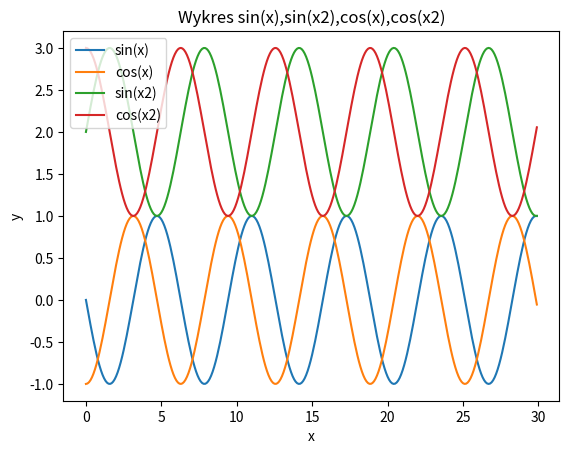

Source code (Python):
import matplotlib.pyplot as plt
import numpy as np

x = np.arange(0, 30, 0.1)

s = -np.sin(x)
c= -np.cos(x)

s2 = np.sin(x)+2
c2 = np.cos(x)+2

plt.plot(x, s, label='sin(x)')
plt.plot(x, c, label='cos(x)')
plt.plot(x, s2, label='sin(x2)')
plt.plot(x, c2, label='cos(x2)')

plt.xlabel('x')
plt.ylabel('y')

plt.title("Wykres sin(x),sin(x2),cos(x),cos(x2)")

plt.legend()

plt.show()